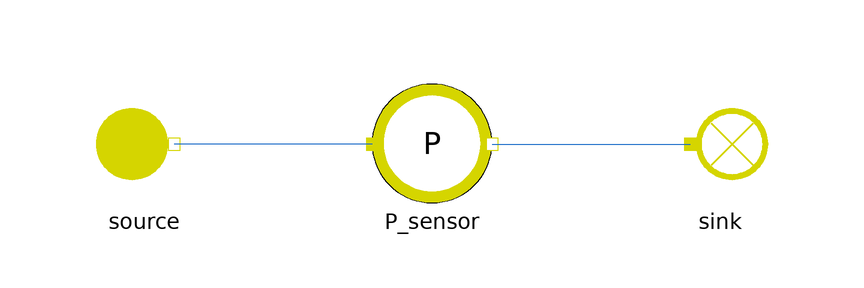

The component connection diagram of the Modelica model below, drawn from its own Placement and Line annotations.

model FuelPressureSensor
  extends MetroscopeModelingLibrary.Icons.Tests.FuelTestIcon;

  // Boundary conditions
  input Units.Pressure source_P(start=1e5) "Pa";
  input Units.SpecificEnthalpy source_h(start=1e6) "J/kg";
  input Units.OutletMassFlowRate source_Q(start=-100) "kg/s";

  MetroscopeModelingLibrary.Sensors.Fuel.FuelPressureSensor P_sensor annotation (Placement(transformation(extent={{-10,-10},{10,10}})));
  MetroscopeModelingLibrary.Fuel.BoundaryConditions.FuelSource source annotation (Placement(transformation(extent={{-58,-10},{-38,10}})));
  MetroscopeModelingLibrary.Fuel.BoundaryConditions.FuelSink sink annotation (Placement(transformation(extent={{38,-10},{58,10}})));
equation
  source.h_out = source_h;
  source.Q_out = source_Q;
  P_sensor.P = 1e5;

  source.Xi_out = {0.92,0.048,0.005,0.002,0.015,0.01};

  assert(abs(P_sensor.P_barA - 1) < 1e-5, "P_sensor should detect 1 barA");
  assert(abs(P_sensor.P_barG) < 1e-5, "P_sensor should detect 0 barG");
  assert(abs(source.P_out - sink.P_in) < 1e-5, "Pressure should be the same from source to sink");
  assert(abs(source.h_out - sink.h_in) < 1e-5, "Enthalpy should be the same from source to sink");
  assert(abs(source.Q_out + sink.Q_in) < 1e-5, "MassFlowRate should be the same from source to sink");
  connect(P_sensor.C_in, source.C_out) annotation (Line(points={{-10,0},{-43,0}}, color={28,108,200}));
  connect(P_sensor.C_out, sink.C_in) annotation (Line(points={{10,0},{43,0}}, color={28,108,200}));
end FuelPressureSensor;